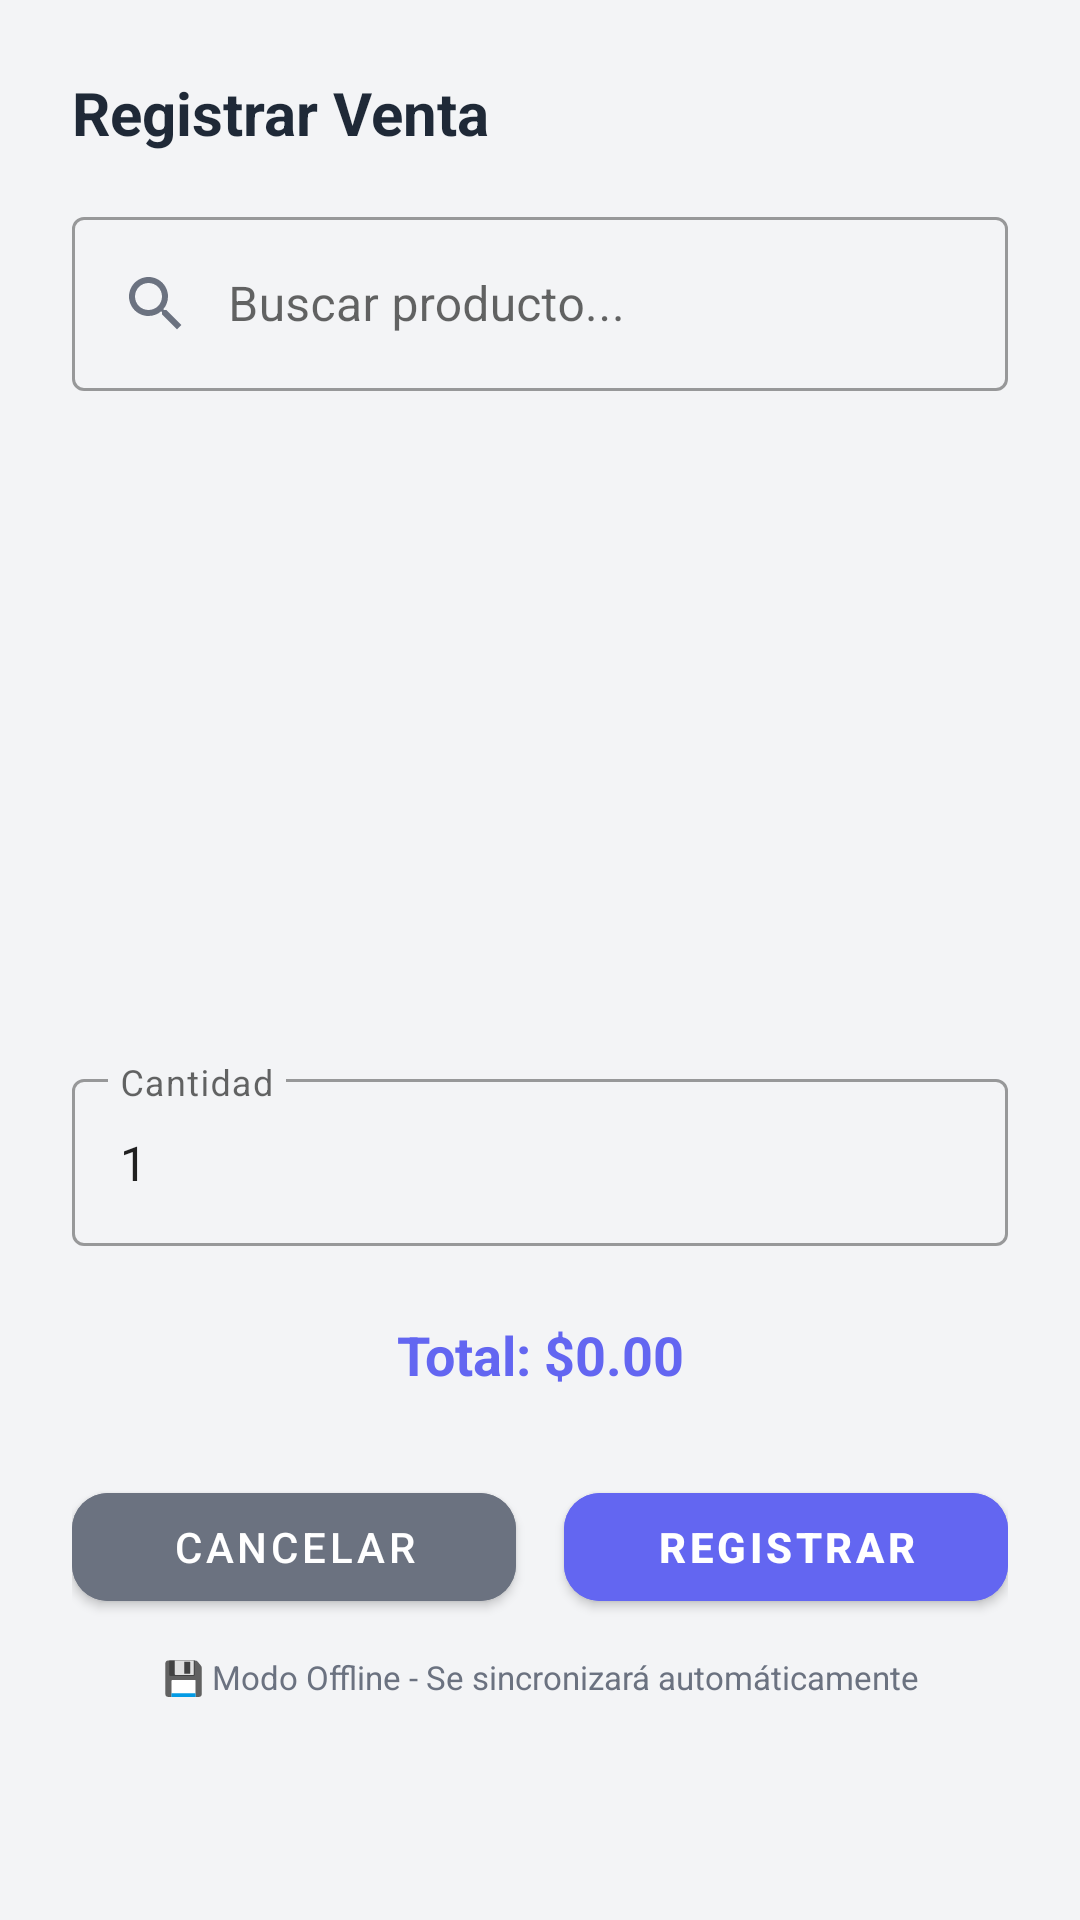

Android layout source for this screen:
<!-- AndroidManifest.xml: application theme Theme.OmniVentas -->
<!-- res/layout/dialog_registrar_venta.xml -->
<?xml version="1.0" encoding="utf-8"?>
<LinearLayout xmlns:android="http://schemas.android.com/apk/res/android"
    xmlns:app="http://schemas.android.com/apk/res-auto"
    android:layout_width="match_parent"
    android:layout_height="wrap_content"
    android:orientation="vertical"
    android:background="@drawable/bg_modal"
    android:padding="24dp">

    
    <TextView
        android:layout_width="match_parent"
        android:layout_height="wrap_content"
        android:text="@string/modal_registrar_venta"
        android:textSize="20sp"
        android:textStyle="bold"
        android:textColor="@color/dark"
        android:layout_marginBottom="16dp" />

    
    <com.google.android.material.textfield.TextInputLayout
        android:layout_width="match_parent"
        android:layout_height="wrap_content"
        android:layout_marginBottom="12dp"
        style="@style/Widget.MaterialComponents.TextInputLayout.OutlinedBox"
        app:boxBackgroundMode="outline">

        <com.google.android.material.textfield.TextInputEditText
            android:id="@+id/et_buscar_producto"
            android:layout_width="match_parent"
            android:layout_height="wrap_content"
            android:hint="@string/modal_buscar_producto"
            android:drawableStart="@drawable/ic_search"
            android:drawablePadding="12dp"
            android:textSize="16sp" />
    </com.google.android.material.textfield.TextInputLayout>

    
    <androidx.recyclerview.widget.RecyclerView
        android:id="@+id/rv_productos_busqueda"
        android:layout_width="match_parent"
        android:layout_height="200dp"
        android:layout_marginBottom="12dp" />

    
    <TextView
        android:id="@+id/tv_producto_seleccionado"
        android:layout_width="match_parent"
        android:layout_height="wrap_content"
        android:text=""
        android:textSize="14sp"
        android:textColor="@color/primary"
        android:gravity="center"
        android:padding="8dp"
        android:visibility="gone"
        android:layout_marginBottom="8dp" />

    
    <com.google.android.material.textfield.TextInputLayout
        android:layout_width="match_parent"
        android:layout_height="wrap_content"
        android:layout_marginBottom="12dp"
        style="@style/Widget.MaterialComponents.TextInputLayout.OutlinedBox"
        app:boxBackgroundMode="outline">

        <com.google.android.material.textfield.TextInputEditText
            android:id="@+id/et_cantidad"
            android:layout_width="match_parent"
            android:layout_height="wrap_content"
            android:hint="@string/modal_cantidad"
            android:inputType="number"
            android:text="1"
            android:textSize="16sp" />
    </com.google.android.material.textfield.TextInputLayout>

    
    <TextView
        android:id="@+id/tv_total_venta"
        android:layout_width="match_parent"
        android:layout_height="wrap_content"
        android:text="Total: $0.00"
        android:textSize="18sp"
        android:textStyle="bold"
        android:textColor="@color/primary"
        android:gravity="center"
        android:padding="12dp"
        android:layout_marginBottom="16dp" />

    
    <LinearLayout
        android:layout_width="match_parent"
        android:layout_height="wrap_content"
        android:orientation="horizontal">

        <Button
            android:id="@+id/btn_cancelar_venta"
            android:layout_width="0dp"
            android:layout_height="48dp"
            android:layout_weight="1"
            android:text="@string/modal_cancelar"
            android:textSize="14sp"
            android:backgroundTint="@color/gray"
            android:layout_marginEnd="8dp"
            app:cornerRadius="12dp" />

        <Button
            android:id="@+id/btn_registrar_venta_dialog"
            android:layout_width="0dp"
            android:layout_height="48dp"
            android:layout_weight="1"
            android:text="@string/modal_registrar"
            android:textSize="14sp"
            android:textStyle="bold"
            android:backgroundTint="@color/primary"
            android:layout_marginStart="8dp"
            app:cornerRadius="12dp" />
    </LinearLayout>

    
    <TextView
        android:layout_width="match_parent"
        android:layout_height="wrap_content"
        android:text="@string/modal_offline"
        android:textSize="11sp"
        android:textColor="@color/gray"
        android:gravity="center"
        android:layout_marginTop="12dp" />

</LinearLayout>
<!-- resources referenced by this layout -->
<resources>
  <color name="dark">#1F2937</color>
  <color name="gray">#6B7280</color>
  <color name="primary">#6366F1</color>
  <!-- drawable ic_search (drawable) -->
  <?xml version="1.0" encoding="utf-8"?>
  <vector xmlns:android="http://schemas.android.com/apk/res/android"
      android:width="24dp"
      android:height="24dp"
      android:viewportWidth="24"
      android:viewportHeight="24">
      <path
          android:fillColor="@color/gray"
          android:pathData="M15.5,14h-0.79l-0.28,-0.27C15.41,12.59 16,11.11 16,9.5 16,5.91 13.09,3 9.5,3S3,5.91 3,9.5 5.91,16 9.5,16c1.61,0 3.09,-0.59 4.23,-1.57l0.27,0.28v0.79l5,4.99L20.49,19l-4.99,-5zM9.5,14C7.01,14 5,11.99 5,9.5S7.01,5 9.5,5 14,7.01 14,9.5 11.99,14 9.5,14z"/>
  </vector>
  <string name="modal_buscar_producto">Buscar producto...</string>
  <string name="modal_cancelar">Cancelar</string>
  <string name="modal_cantidad">Cantidad</string>
  <string name="modal_offline">💾 Modo Offline - Se sincronizará automáticamente</string>
  <string name="modal_registrar">Registrar</string>
  <string name="modal_registrar_venta">Registrar Venta</string>
  <style name="Theme.OmniVentas" parent="Theme.MaterialComponents.DayNight.NoActionBar">
          <item name="colorPrimary">@color/primary</item>
          <item name="colorPrimaryVariant">@color/primary_dark</item>
          <item name="colorOnPrimary">@color/white</item>
          <item name="colorSecondary">@color/secondary</item>
          <item name="colorOnSecondary">@color/white</item>
          <item name="android:statusBarColor">@color/primary_dark</item>
          <item name="android:windowBackground">@color/light_gray</item>
          <item name="android:windowAnimationStyle">@style/Animation.Activity</item>
      </style>
  <color name="primary_dark">#4F46E5</color>
  <color name="white">#FFFFFF</color>
  <color name="secondary">#8B5CF6</color>
  <color name="light_gray">#F3F4F6</color>
  <style name="Animation.Activity" parent="@android:style/Animation.Activity">
          <item name="android:activityOpenEnterAnimation">@anim/fade_in</item>
          <item name="android:activityCloseExitAnimation">@anim/fade_out</item>
      </style>
</resources>
